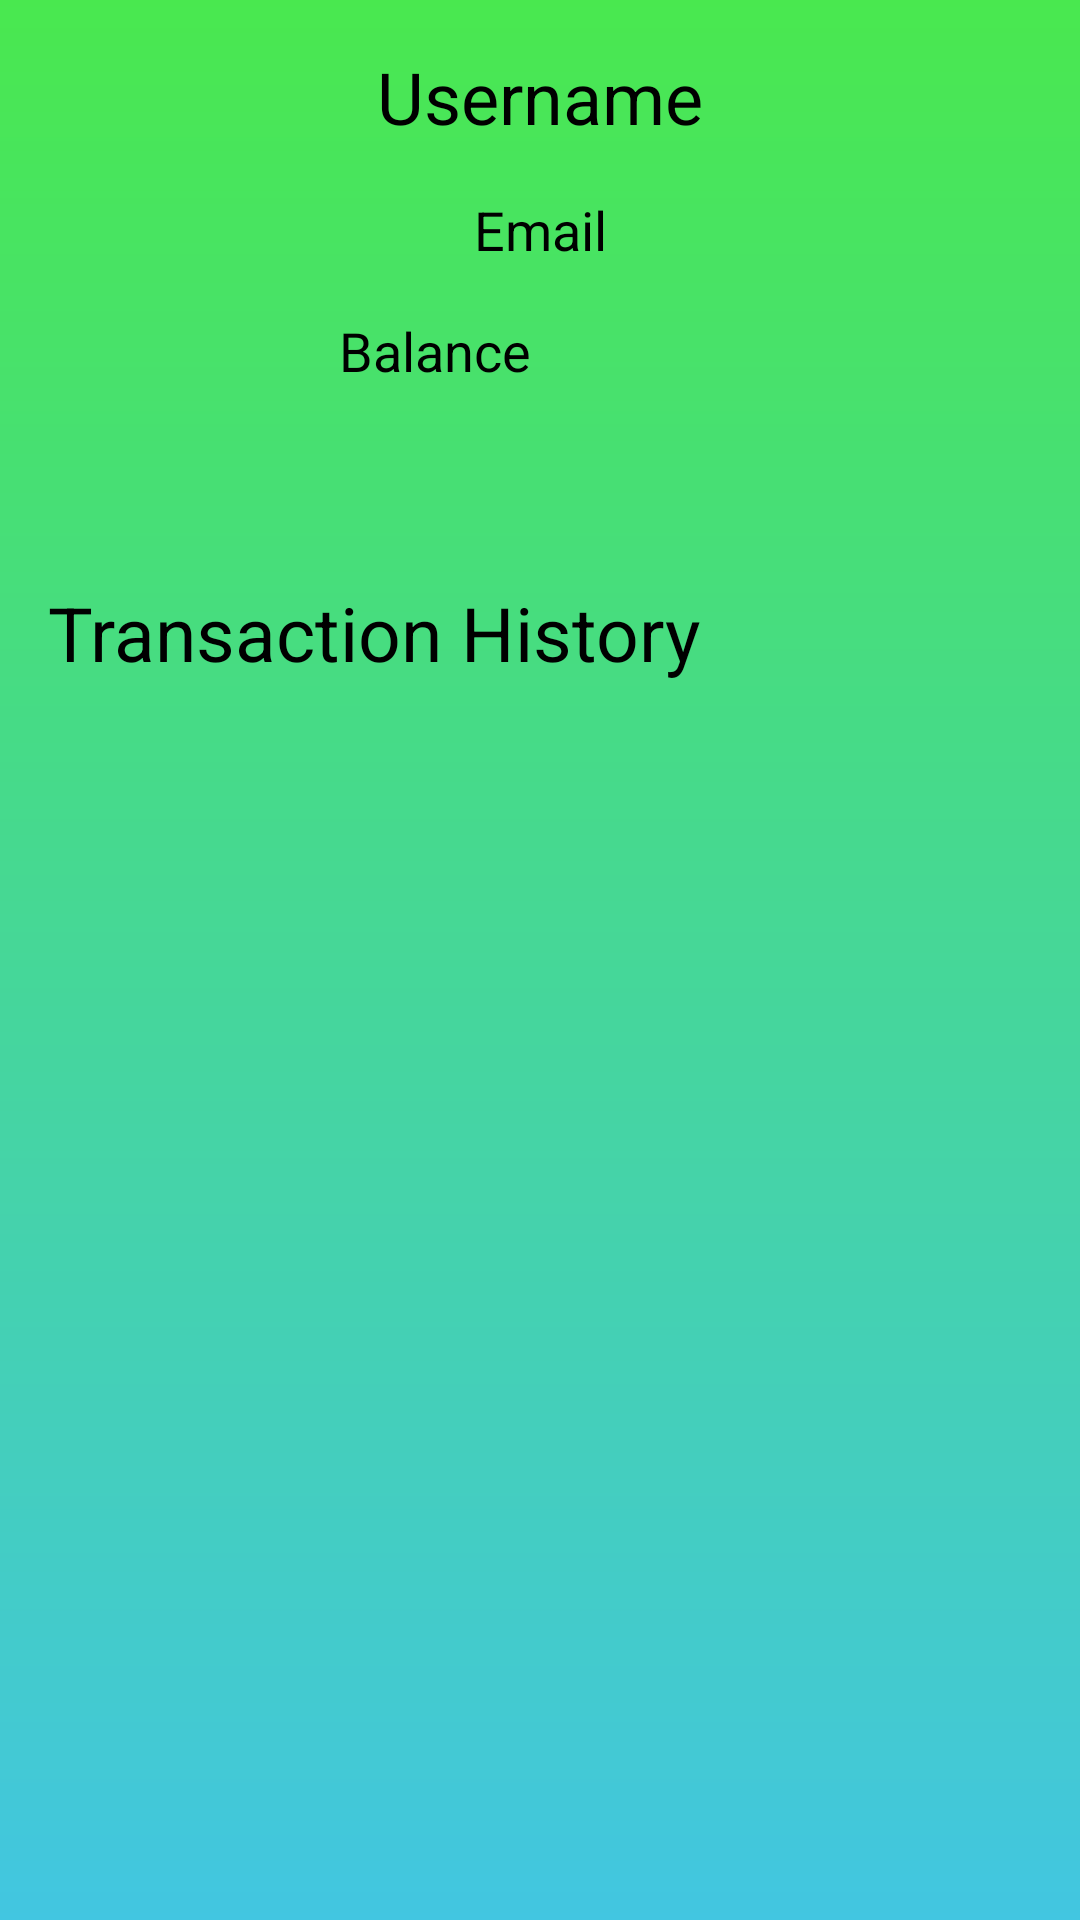

Reconstruct the res/layout file that produces this screen, plus the resources it refers to.
<!-- AndroidManifest.xml: activity theme Theme.BankingApp.Popup -->
<!-- res/layout/activity_pop_up.xml -->
<?xml version="1.0" encoding="utf-8"?>
<androidx.constraintlayout.widget.ConstraintLayout xmlns:android="http://schemas.android.com/apk/res/android"
    xmlns:app="http://schemas.android.com/apk/res-auto"
    xmlns:tools="http://schemas.android.com/tools"
    android:layout_width="match_parent"
    android:layout_height="match_parent"
    android:layout_marginLeft="5sp"
    android:layout_marginTop="5sp"
    android:layout_marginRight="5sp"
    android:layout_marginBottom="5sp"
    android:background="@drawable/popup_background"
    android:theme="@style/Theme.BankingApp.Popup"
    tools:context=".Activities.PopUpActivity">

    <TextView
        android:id="@+id/popUserName"
        android:layout_width="wrap_content"
        android:layout_height="wrap_content"
        android:layout_marginTop="16dp"
        android:text="Username"
        android:textColor="@color/black"
        android:textSize="24sp"
        app:layout_constraintEnd_toEndOf="parent"
        app:layout_constraintStart_toStartOf="parent"
        app:layout_constraintTop_toTopOf="parent" />

    <TextView
        android:id="@+id/popUpBalance"
        android:layout_width="wrap_content"
        android:layout_height="wrap_content"
        android:layout_marginTop="16dp"
        android:layout_marginEnd="70dp"
        android:text="Balance"
        android:textColor="@color/black"
        android:textSize="18sp"
        app:layout_constraintEnd_toEndOf="parent"
        app:layout_constraintStart_toStartOf="parent"
        app:layout_constraintTop_toBottomOf="@+id/popupEmail" />

    <TextView
        android:id="@+id/popupEmail"
        android:layout_width="wrap_content"
        android:layout_height="wrap_content"
        android:layout_marginTop="16dp"
        android:text="Email"
        android:textColor="@color/black"
        android:textSize="18sp"
        app:layout_constraintEnd_toEndOf="parent"
        app:layout_constraintStart_toStartOf="parent"
        app:layout_constraintTop_toBottomOf="@+id/popUserName" />

    <TextView
        android:id="@+id/popUpBalAmount"
        android:layout_width="wrap_content"
        android:layout_height="wrap_content"
        android:layout_marginStart="4dp"
        android:textColor="@color/white"
        android:textSize="18sp"
        app:layout_constraintBottom_toBottomOf="@+id/popUpBalance"
        app:layout_constraintStart_toEndOf="@+id/popUpBalance"
        app:layout_constraintTop_toTopOf="@+id/popUpBalance" />

    <androidx.recyclerview.widget.RecyclerView
        android:id="@+id/popTransHistory"
        android:layout_width="284dp"
        android:layout_height="336dp"
        app:layout_constraintBottom_toBottomOf="parent"
        app:layout_constraintEnd_toEndOf="parent"
        app:layout_constraintStart_toStartOf="parent" />

    <TextView
        android:id="@+id/textView5"
        android:layout_width="wrap_content"
        android:layout_height="wrap_content"
        android:layout_marginStart="16dp"
        android:layout_marginTop="-4dp"
        android:layout_marginBottom="8dp"
        android:text="Transaction History"
        android:textColor="@color/black"
        android:textSize="25sp"
        app:layout_constraintBottom_toTopOf="@+id/popTransHistory"
        app:layout_constraintStart_toStartOf="parent"
        app:layout_constraintTop_toBottomOf="@+id/popUpBalance" />
</androidx.constraintlayout.widget.ConstraintLayout>
<!-- resources referenced by this layout -->
<resources>
  <!-- drawable popup_background (drawable) -->
  <?xml version="1.0" encoding="utf-8"?>
  <shape   xmlns:android="http://schemas.android.com/apk/res/android">
  
      <gradient
          android:angle="270"
          android:startColor="#49E84F"
          android:endColor="#42C6E1"
          />
  
  </shape>
  <style name="Theme.BankingApp.Popup">
          <item name="android:windowIsTranslucent">true</item>
          <item name="android:windowCloseOnTouchOutside">true</item>
      </style>
  <!-- not gathered from this repository: default colours our renderer supplied (Android Studio template values) -->
  <color name="black">#FF000000</color>
  <color name="white">#FFFFFFFF</color>
</resources>
